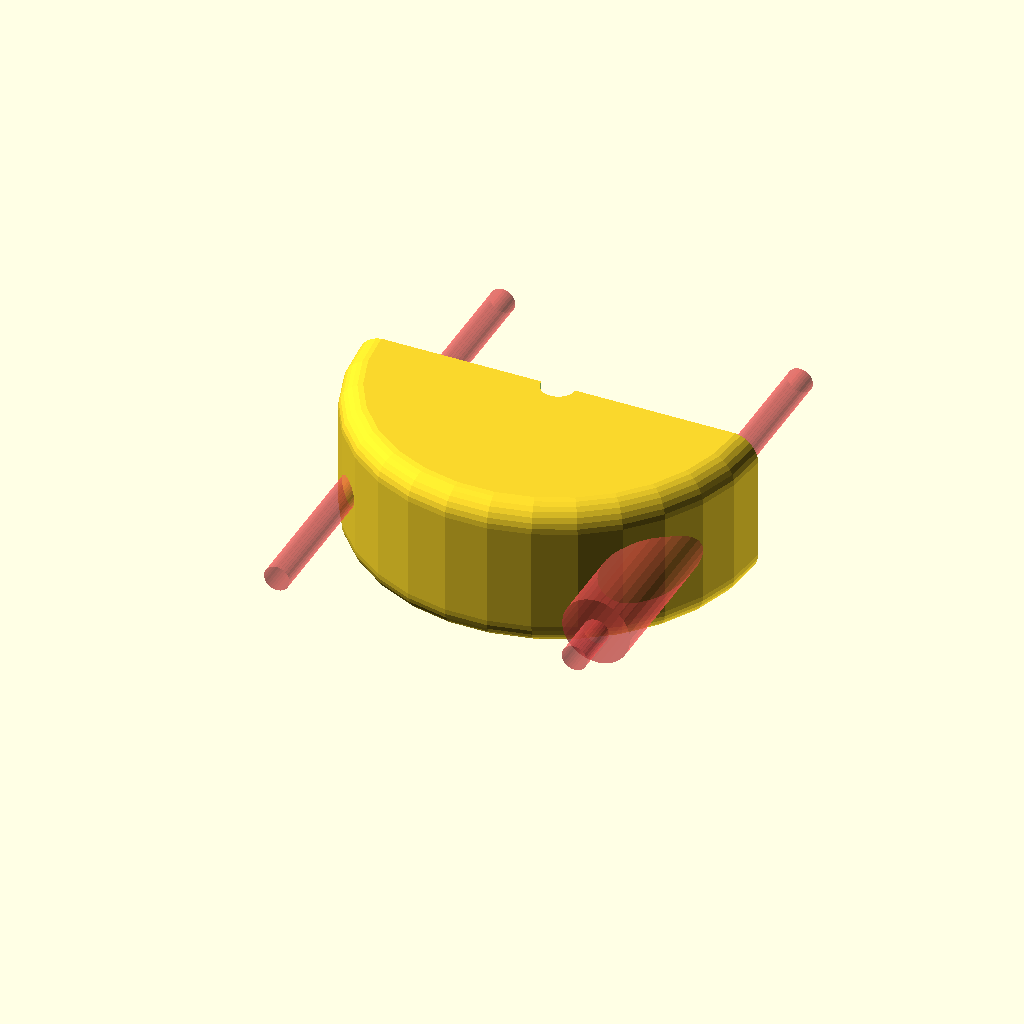
Cell 1: the model at its default parameters.
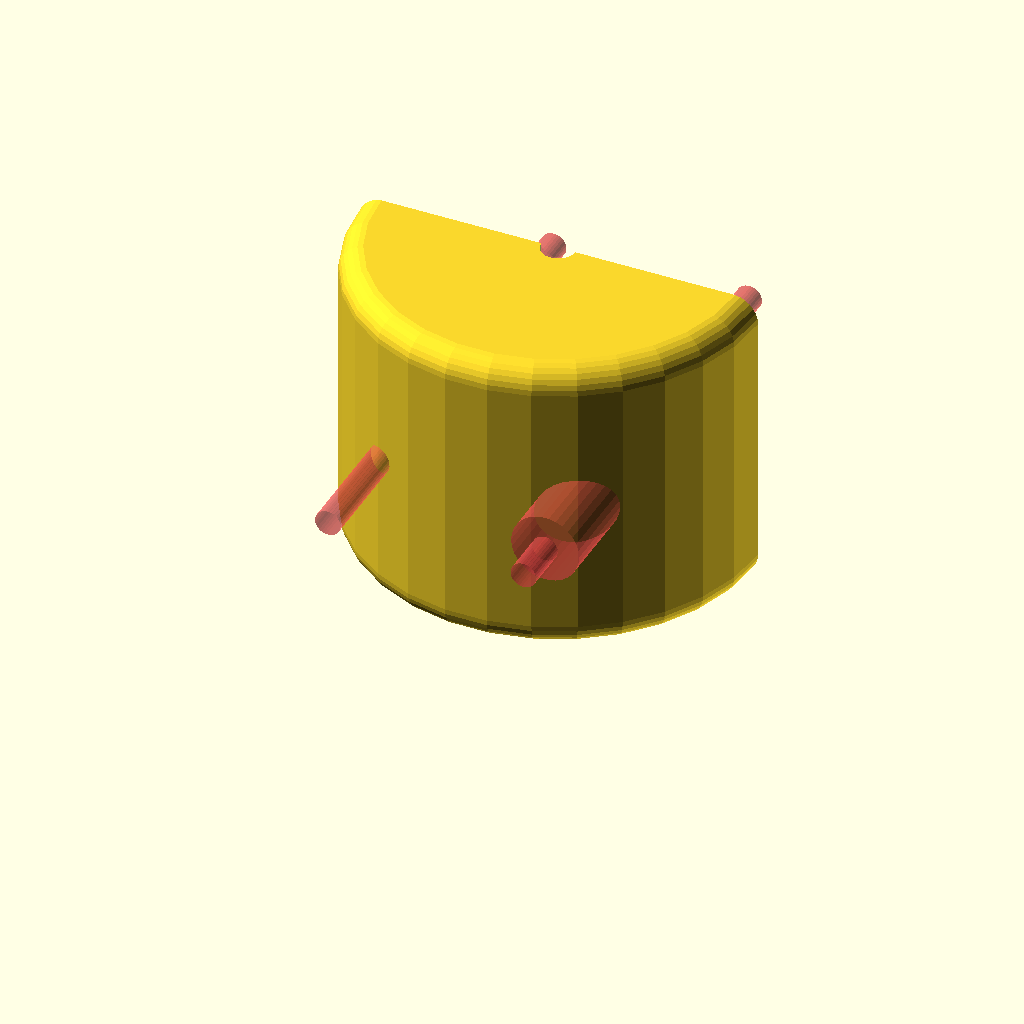
Cell 2: wheelWidth = 36 (everything else at default).
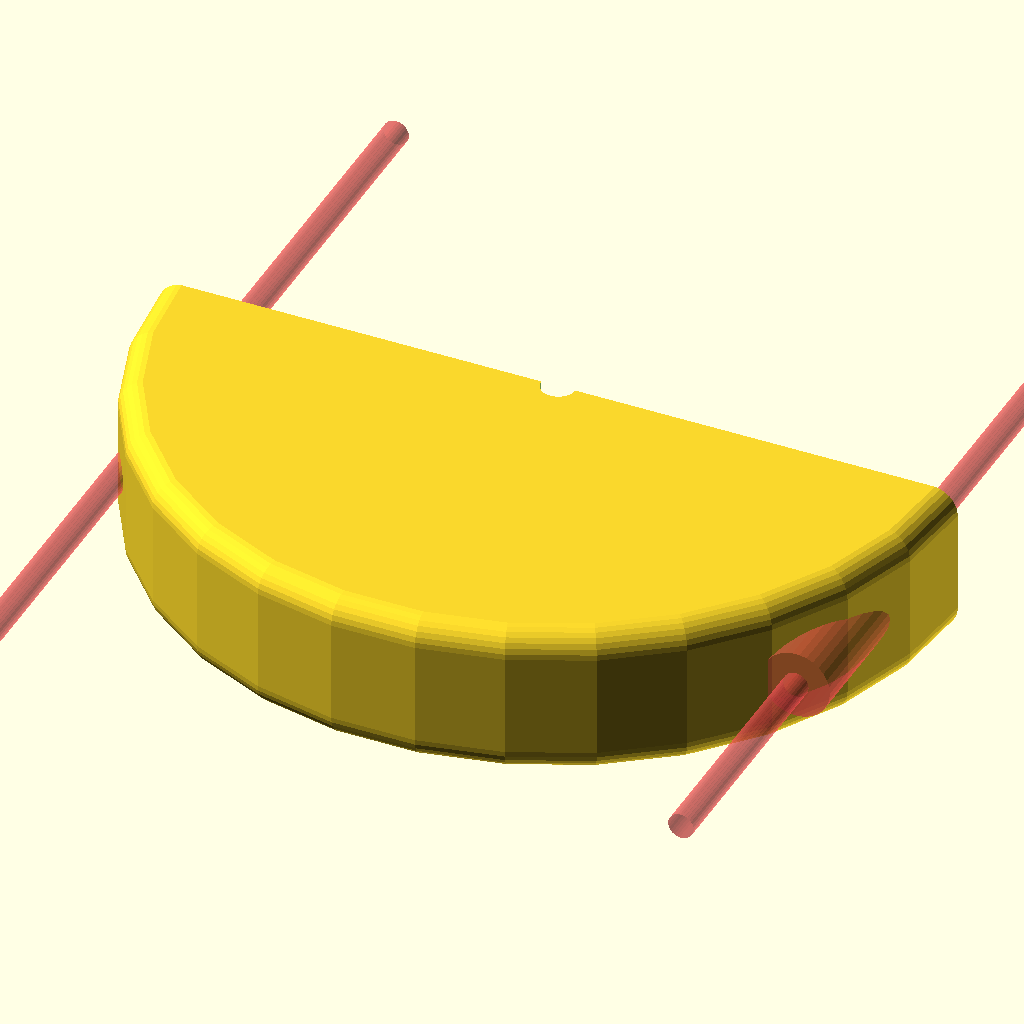
Cell 3 — wheelOuter set to 94, the other parameters unchanged.
All cells are drawn from one camera (rotation 55°, 0°, 25°, orthographic, colour scheme Cornfield), so only the parameter changes between them.
The OpenSCAD source (inputs/thingiverse/files/thing-1749034/files/Wheel.scad):
wheelWidth = 18;
wheelHoleSize = 4;
wheelOuter = 47;

screwOffsetFromEdge = wheelWidth / 3;

$fn = 30;


module fullWheel() {
    difference() {
        union() {
            translate([0,0,3]) {
                minkowski() {
                    cylinder(d=wheelOuter-6, h=wheelWidth-6 );
                    sphere(r=3);
                }
            }
        }
        union() {
            cylinder(d=wheelHoleSize, h=wheelWidth );
            
            // Add a M3 hole all the way through either side of the middle.
            
            rotate([90,0,0]) {
                // Screw head hollow out.
                translate([(wheelOuter/2 -screwOffsetFromEdge), wheelWidth/2, 3]) {
                    #cylinder(d=8, h= 25 );
                }
                
                // Through holes.
                translate([-(wheelOuter/2 -screwOffsetFromEdge), wheelWidth/2, -wheelOuter/2]) {
                    #cylinder(d=3, h=wheelOuter +10 );
                }
                
                translate([(wheelOuter/2 -screwOffsetFromEdge), wheelWidth/2, -wheelOuter/2]) {
                    #cylinder(d=3, h=wheelOuter +10 );
                }
            }
            translate([-(wheelOuter +10), 0, 0]) {
            }
        }
    }
}

difference() {
    union() {
        fullWheel();
    }
    union() {
        // Chop off half the wheel 
        translate([-(wheelOuter/2), 0, 0]) {
            cube([wheelOuter, wheelOuter, wheelWidth]);
        }
    }
}
Customizer parameters (derived from the source; name, type, default, range or options):
wheelWidth: number, default 18
wheelHoleSize: number, default 4
wheelOuter: number, default 47
